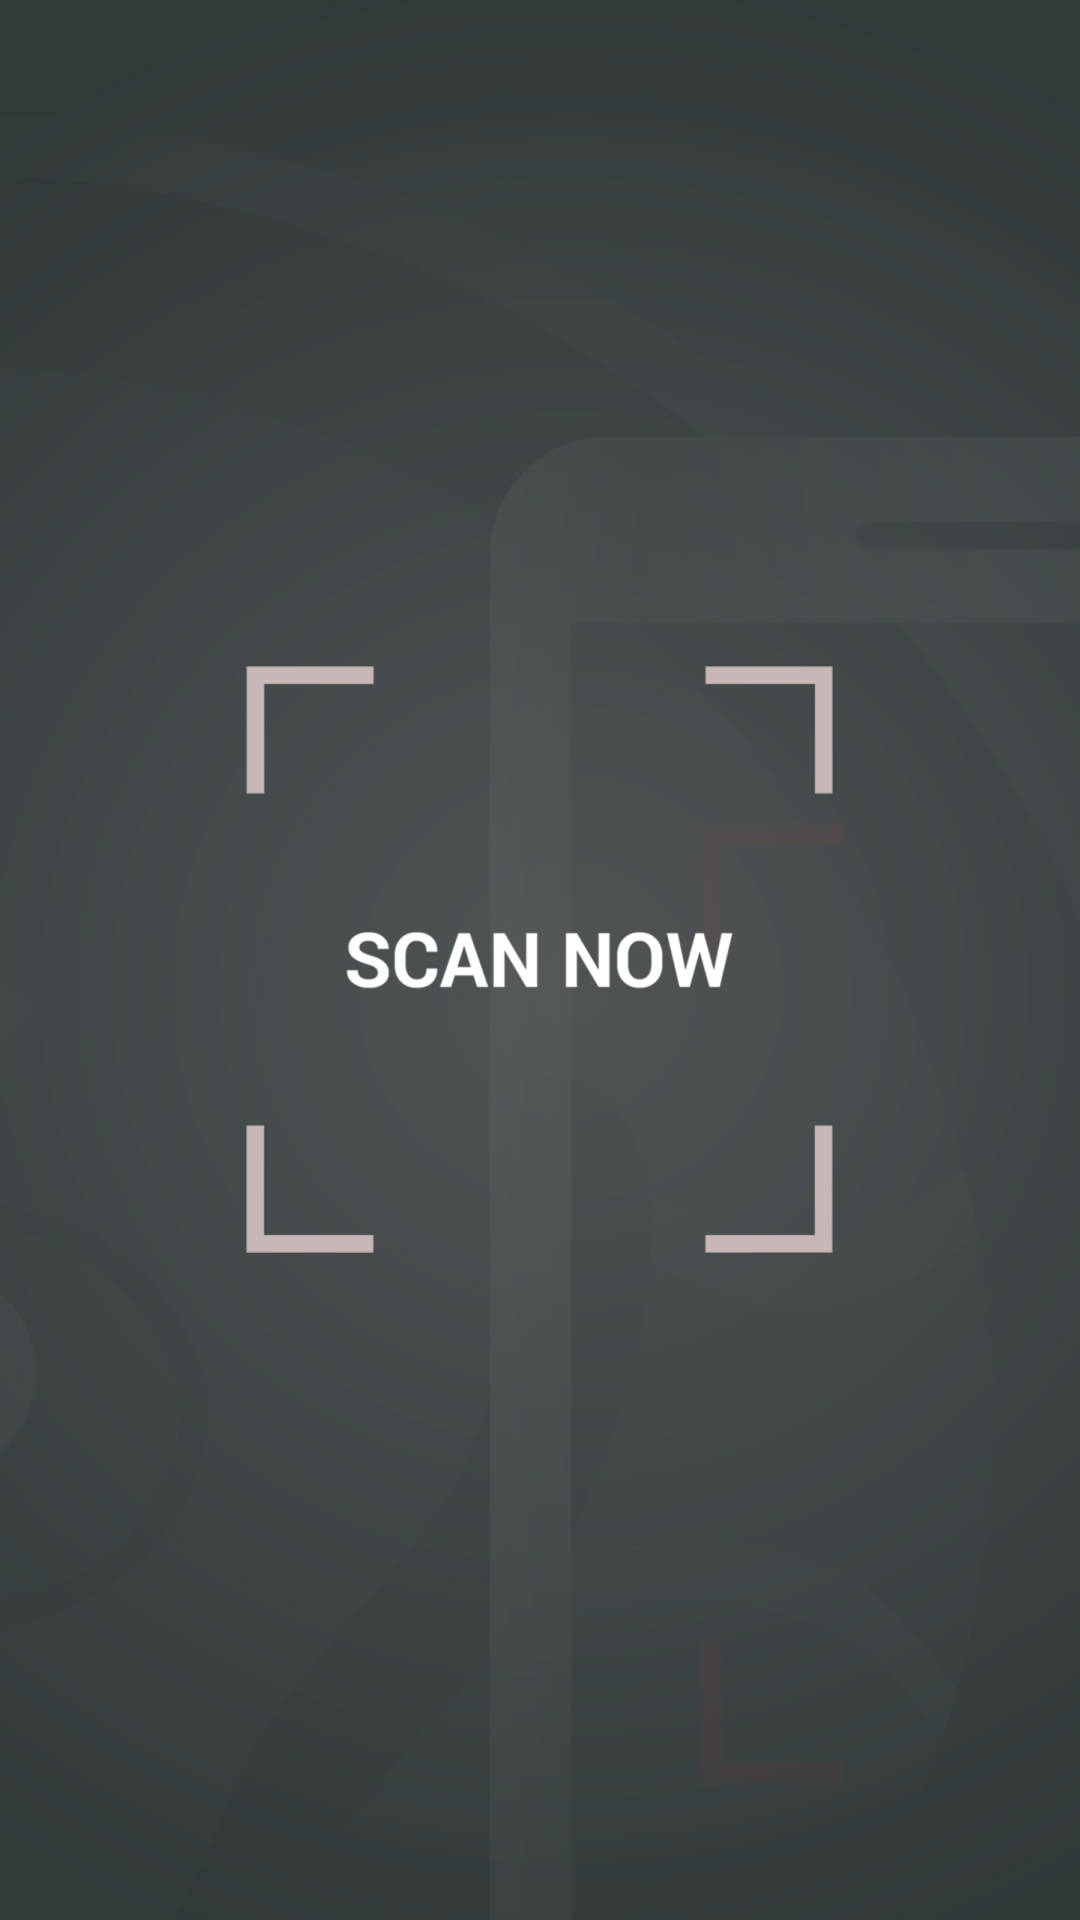

Layout XML and referenced resources for this Android screen:
<!-- AndroidManifest.xml: application theme AppTheme -->
<!-- res/layout/activity_main.xml -->
<RelativeLayout xmlns:android="http://schemas.android.com/apk/res/android"
    xmlns:app="http://schemas.android.com/apk/res-auto"
    android:layout_width="match_parent"
    android:layout_height="match_parent"
    android:background="@drawable/all_bg"
    android:orientation="vertical">


    <ImageView
        android:id="@+id/img_view_scan"
        android:layout_width="wrap_content"
        android:layout_height="wrap_content"
        android:layout_centerInParent="true"
        android:background="@drawable/car_selector"/>


</RelativeLayout>
<!-- resources referenced by this layout -->
<resources>
  <!-- drawable all_bg: png bitmap (drawable-xhdpi, 171546 bytes) -->
  <!-- drawable car_selector (drawable) -->
  <selector xmlns:android="http://schemas.android.com/apk/res/android">
      <item android:drawable="@drawable/scan_now_pressed" android:state_selected="true" />
      <item android:drawable="@drawable/scan_now_pressed" android:state_pressed="true" />
      <item android:drawable="@drawable/scan_now" />
  </selector>
  <style name="AppTheme" parent="Theme.AppCompat.Light.NoActionBar">
          
          <item name="colorPrimary">@color/black</item>
          <item name="colorPrimaryDark">@color/black</item>
          <item name="colorAccent">@color/colorAccent</item>
      </style>
  <!-- drawable scan_now_pressed: png bitmap (drawable-hdpi, 4902 bytes) -->
  <!-- drawable scan_now: png bitmap (drawable-hdpi, 4894 bytes) -->
  <color name="black">#000000</color>
  <color name="colorAccent">#FF4081</color>
</resources>
